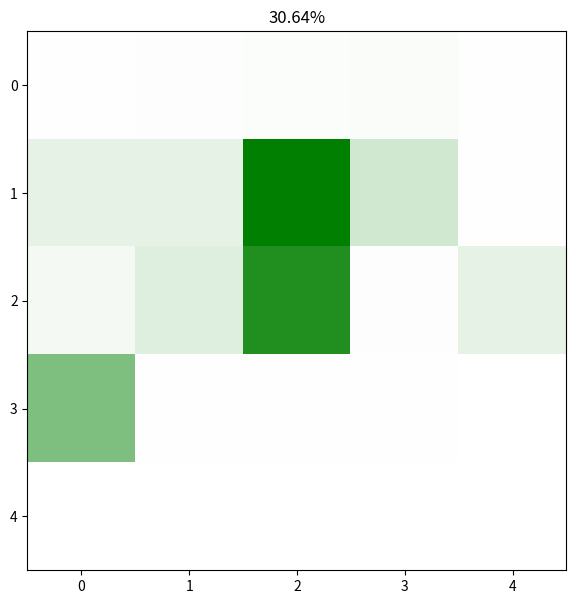

Here is the Python script that generated this plot:
import os.path

import matplotlib.pyplot as plt
import numpy as np
from  matplotlib.colors import LinearSegmentedColormap

DEFAULT_CMAP = LinearSegmentedColormap.from_list('rg',["w", "g"], N=256)


def show_cmap():
    cmap = DEFAULT_CMAP
    plt.figure(figsize=(3,3))
    v = np.array([np.arange(200) for i in range(200)])
    plt.imshow(v, cmap=cmap)
    plt.axis('off')
    plt.show()


def plot_results(res, color_min=None, color_max=None, cmap=None, figsize=(7,7), save_to=None):
    if cmap is None: cmap = DEFAULT_CMAP
    fig = plt.figure(figsize=figsize)
    a = np.array(res)
    ns = np.ceil(np.sqrt(len(res))).astype(int)
    s = np.zeros(ns ** 2)
    s[:a.size] = a
    y = s.reshape(ns, ns)
    plt.title("{:.2f}%".format(np.mean(y)))
    plt.imshow(y, cmap=cmap, vmin=color_min, vmax=color_max)
    plt.show()
    plt.draw()
    if save_to is not None:
        fig.savefig(save_to)


if __name__ == '__main__':
    test_data = [1,3,4,5,1,24,25,245,45,2,11,31,214,3,24,124,1,1,2]
    plot_results(test_data)
